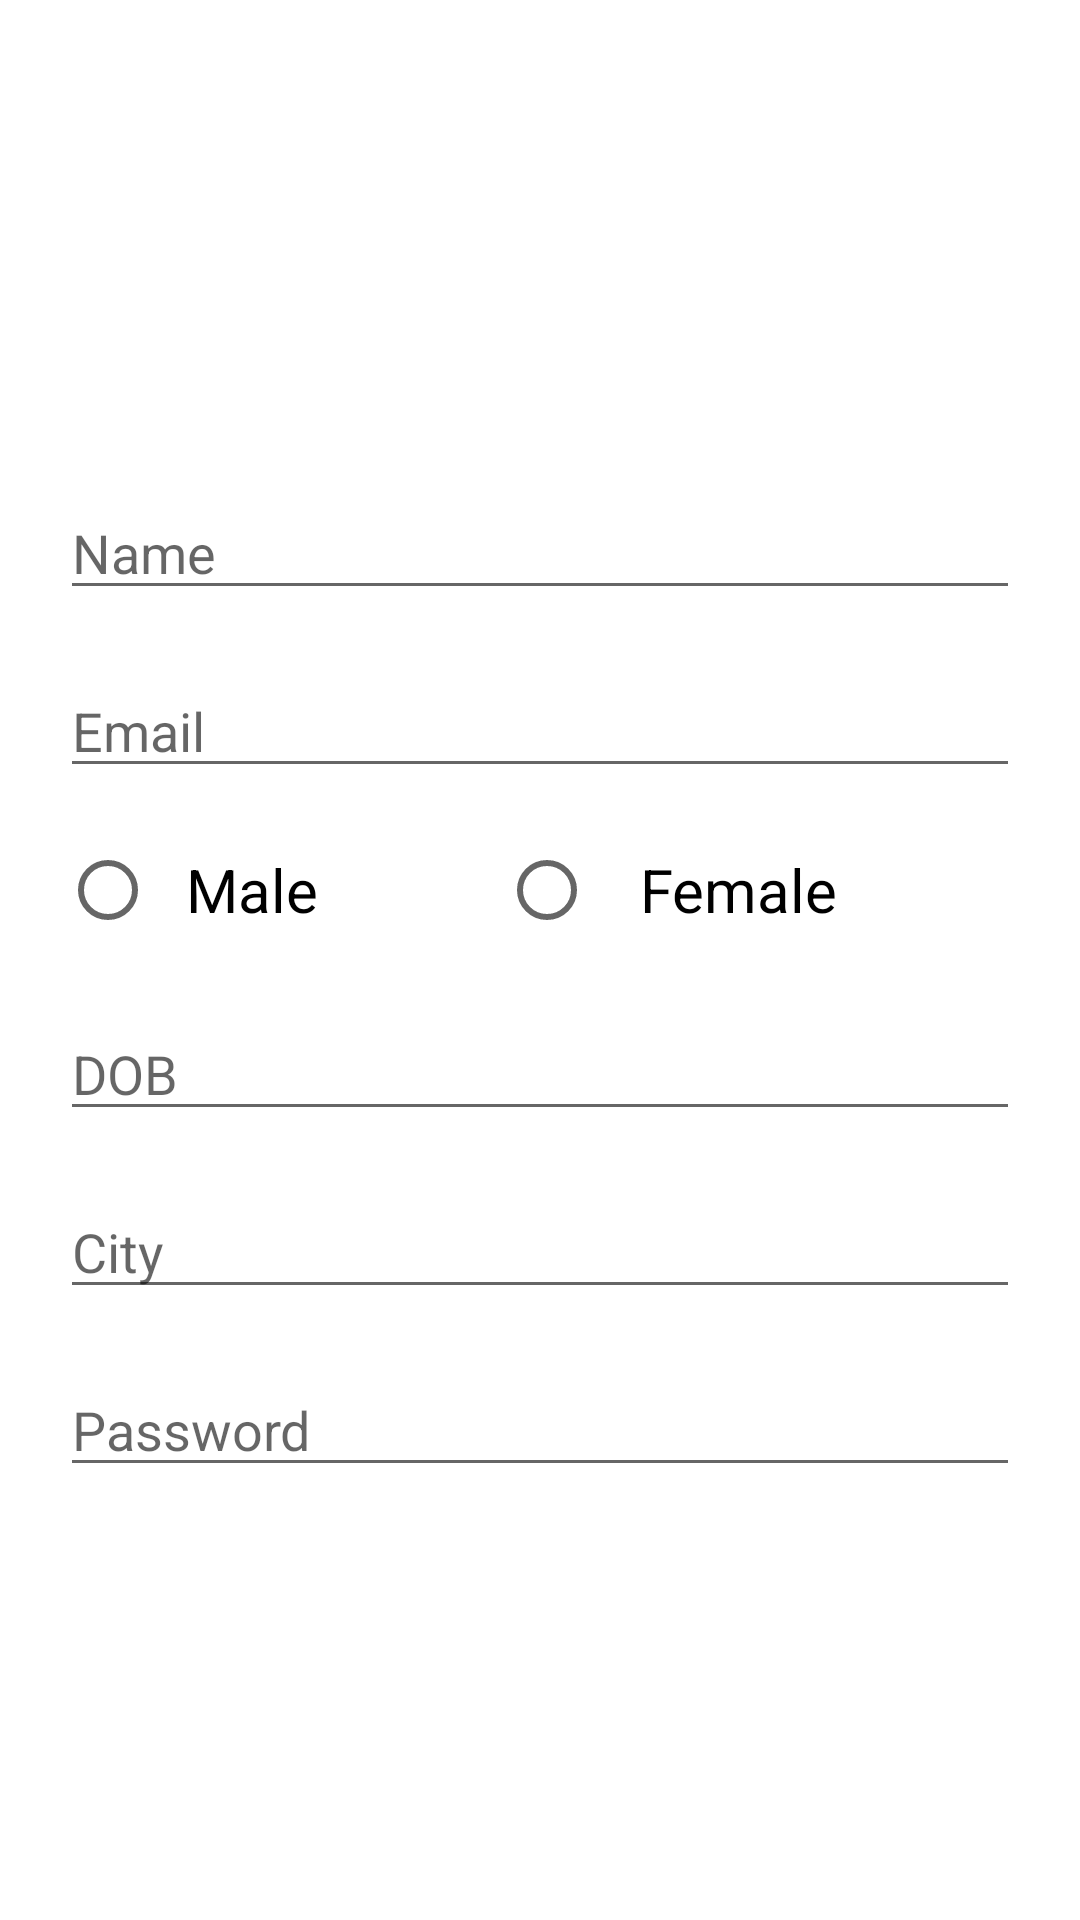

Write the Android layout XML for this screen, with the resource values it uses.
<!-- AndroidManifest.xml: application theme Theme.FireStoreAndroidApp -->
<!-- res/layout/activity_my_profile.xml -->
<?xml version="1.0" encoding="utf-8"?>
<LinearLayout xmlns:android="http://schemas.android.com/apk/res/android"
    xmlns:app="http://schemas.android.com/apk/res-auto"
    xmlns:tools="http://schemas.android.com/tools"
    android:layout_width="match_parent"
    android:layout_height="match_parent"
    android:gravity="center"
    android:orientation="vertical"
    tools:context=".User_Login">

    <EditText
        android:id="@+id/etName"
        android:layout_width="match_parent"
        android:layout_height="wrap_content"
        android:layout_marginLeft="20dp"
        android:layout_marginTop="18dp"
        android:layout_marginRight="20dp"
        android:hint="Name" />

    <EditText
        android:id="@+id/etEmail"
        android:layout_width="match_parent"
        android:layout_height="wrap_content"
        android:layout_marginLeft="20dp"
        android:layout_marginTop="18dp"
        android:layout_marginRight="20dp"
        android:hint="Email" />

    <RadioGroup
        android:id="@+id/radioGroup"
        android:layout_width="match_parent"
        android:layout_height="wrap_content"
        android:layout_marginLeft="20dp"
        android:layout_marginRight="20dp"
        android:orientation="horizontal">

        <RadioButton
            android:id="@+id/radioMale"
            android:layout_width="wrap_content"
            android:layout_height="wrap_content"
            android:layout_marginTop="10dp"
            android:layout_weight="1"
            android:checked="false"
            android:text="  Male"
            android:textSize="20dp" />

        <RadioButton
            android:id="@+id/radioFemale"
            android:layout_width="wrap_content"
            android:layout_height="wrap_content"
            android:layout_marginTop="10dp"
            android:layout_weight="1"
            android:checked="false"
            android:text="   Female"
            android:textSize="20dp" />
    </RadioGroup>


    <EditText
        android:id="@+id/etDob"
        android:layout_width="match_parent"
        android:layout_height="wrap_content"
        android:layout_marginLeft="20dp"
        android:layout_marginTop="15dp"
        android:layout_marginRight="20dp"
        android:hint="DOB" />


    <EditText
        android:id="@+id/etCity"
        android:layout_width="match_parent"
        android:layout_height="wrap_content"
        android:layout_marginLeft="20dp"
        android:layout_marginTop="18dp"
        android:layout_marginRight="20dp"
        android:hint="City" />


    <EditText
        android:id="@+id/etpassword"
        android:layout_width="match_parent"
        android:layout_height="wrap_content"
        android:layout_marginLeft="20dp"
        android:layout_marginTop="18dp"
        android:layout_marginRight="20dp"
        android:hint="Password" />


</LinearLayout>
<!-- resources referenced by this layout -->
<resources>
  <style name="Theme.FireStoreAndroidApp" parent="Theme.MaterialComponents.DayNight.DarkActionBar">
          
          <item name="colorPrimary">@color/purple_500</item>
          <item name="colorPrimaryVariant">@color/purple_700</item>
          <item name="colorOnPrimary">@color/white</item>
          
          <item name="colorSecondary">@color/teal_200</item>
          <item name="colorSecondaryVariant">@color/teal_700</item>
          <item name="colorOnSecondary">@color/black</item>
          
          <item name="android:statusBarColor" tools:targetApi="l">?attr/colorPrimaryVariant</item>
          
      </style>
  <color name="purple_500">#ff3344</color>
  <color name="purple_700">#FF3700B3</color>
  <color name="white">#FFFFFFFF</color>
  <color name="teal_200">#FF03DAC5</color>
  <color name="teal_700">#FF018786</color>
  <color name="black">#FF000000</color>
</resources>
